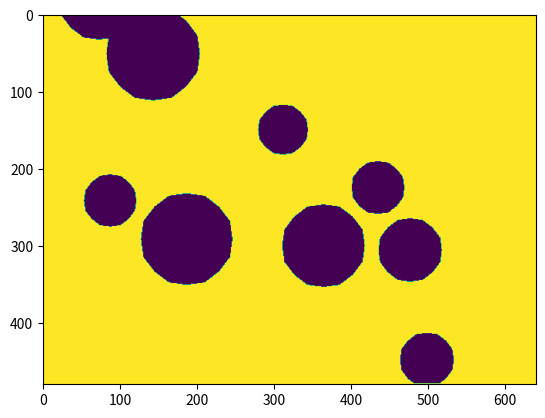

Python code for this plot:
#!/usr/bin/env python3
# -*- coding: utf-8 -*-
"""
Created on Thu Jan 27 22:22:03 2022

@author: jonathan
"""
import numpy as np
import matplotlib.pyplot as plt


def make_poly(x, y, r, n):
    ts = np.sort(np.random.uniform(0, 2*np.pi, n))
    rs = np.random.uniform(r*0.9, r*1.1, n)

    pts = np.array([rs*np.cos(ts) + x, rs*np.sin(ts) + y]).T

    poly = plt.Polygon(pts)
    return poly


def generate_random_obstacles(n, obs_type, start_pt, goal_pt):
    sigma = 2
    obstacles = []
    for i in range(n):
        x = np.random.normal(0, sigma)
        y = np.random.normal(0, sigma)
        r = np.random.uniform(0.5, 1)
        if obs_type == "circles":
            patch = plt.Circle([x, y], r)
        elif obs_type == "polygons":
            patch = make_poly(x, y, r, 6)
        while patch.contains_point(start_pt) or patch.contains_point(goal_pt):
            print("retry making obstacle")
            x = np.random.normal(0, sigma)
            y = np.random.normal(0, sigma)
            r = np.random.uniform(0.5, 1)
            if obs_type == "circles":
                patch = plt.Circle([x, y], r)
            elif obs_type == "polygons":
                patch = make_poly(x, y, r, 6)
        obstacles.append(patch)
    return obstacles


def convert_obstacles_to_image(obstacles, img_shape):
    img = np.ones(img_shape)
    xmin = -5
    xmax = 5
    xs = np.linspace(xmin, xmax, img_shape[1])
    ymin = xmin*img_shape[0]/img_shape[1]
    ymax = xmax*img_shape[0]/img_shape[1]
    ys = np.linspace(ymin, ymax, img_shape[0])

    for obs in obstacles:
        extent = obs.get_window_extent()
        print(extent)
        imin = 0 if extent.x0 < xmin else np.argwhere(xs > extent.x0)[0][0]
        imax = img_shape[1] - \
            1 if extent.x1 > xmax else np.argwhere(xs > extent.x1)[0][0]
        jmin = 0 if extent.y0 < ymin else np.argwhere(ys > extent.y0)[0][0]
        jmax = img_shape[0] - \
            1 if extent.y1 > ymax else np.argwhere(ys > extent.y1)[0][0]
        for i in range(imin, imax):
            for j in range(jmin, jmax):
                if obs.contains_point([xs[i], ys[j]]):
                    img[j, i] = 0
    return img


obstacles = generate_random_obstacles(10, "circles", [-6, 3], [6, 3])
img = convert_obstacles_to_image(obstacles, (480, 640))
plt.imshow(img)


class Node():
    def __init__(self):
        self.neighbors = []
    pass


class Graph():
    def __init__(self):
        self.nodes = {}
    pass


def convert_img_to_graph(img):
    graph = Graph()
    for i in range(img.shape[1]):
        for j in range(img.shape[0]):
            node = Node()
            node.x = i
            node.y = j
            for pair in [[-1, -1], [0, -1], [1, -1], [-1, 0], [1, 0], [-1, 1], [0, 1], [1, 1]]:
                a = i+pair[0]
                b = j+pair[1]
                if a >= 0 and a < img.shape[1] and b >= 0 and b < img.shape[0] and img[b, a]*img[j, i] == 1:
                    node.neighbors.append(np.linalg.norm(pair))
                else:
                    node.neighbors.append(10000)
            graph.nodes[(i, j)] = node
    return graph


graph = convert_img_to_graph(img)

